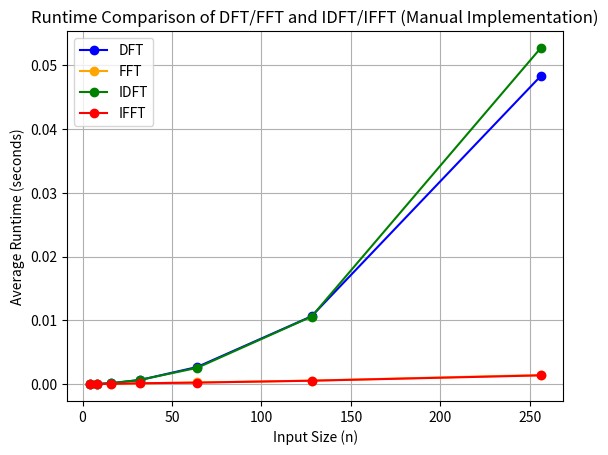

This figure's Python source:
import numpy as np
import matplotlib.pyplot as plt

import time

#DFT implememtation

def DFT(x):
    n=len(x)
    X=np.zeros(n,dtype=complex)
    for k in range(n):
        X[k]= sum(x[j]*np.exp(-2j*k*j/n) for j in range(n))
    return X


#IDFT implementation

def IDFT(x):
    n=len(x)
    X=np.zeros(n,dtype=complex)
    for k in range(n):
        X[k]= sum(x[j]*np.exp(2j*np.pi*k*j/n) for j in range(n)) / n
        
    return X


#FFT imple1mentation

def FFT(x):
    n=len(x)
    if n<=1:
        return x
    else:
        #splitting the signal into even and odd parts
        even = FFT(x[::2])
        odd = FFT(x[1::2])
        
        factor = np.exp(-2j*np.pi*np.arange(n)/n)
        
        return np.concatenate([even+factor[:n//2]*odd,even-factor[n//2:]*odd])
    
    
    
    
#IFFT implementation

def IFFT(x):
    n=len(x)
    if n<=1:
        return x
    else:
        #splitting the signal into even and odd parts
        even = IFFT(x[::2])
        odd = IFFT(x[1::2])
        
        factor = np.exp(2j*np.pi*np.arange(n)/n)
        
        return np.concatenate([even+factor[:n//2]*odd,even-factor[n//2:]*odd])
    
    
    
    
#runtime calculation

def measure_runtime(func,x,iterations=10):
    runtimes=[]
    
    for _ in range(iterations):
        start_time=time.perf_counter()
        func(x)
        end_time=time.perf_counter()
        runtimes.append(end_time-start_time)
        
    return np.mean(runtimes)

input_sizes=[2**k for k in range(2,9)]
dft_times,fft_times,idft_times,ifft_times=[],[],[],[]


#generate random signal to measure runtime
for n in input_sizes:
    signal=np.random.random(n)
    
    #measure the runtime for DFT and FFT
    dft_times.append(measure_runtime(DFT,signal))
    fft_times.append(measure_runtime(FFT,signal))
    
    freq_dft=DFT(signal)
    freq_fft=FFT(signal)
    
    #measure the runtime for IDFT and IFFT
    idft_times.append(measure_runtime(IDFT,freq_dft))
    
    ifft_times.append(measure_runtime(IFFT,freq_fft))
    
    #plot the runtime
    
plt.plot(input_sizes, dft_times, 'o-', label='DFT', color='blue')
plt.plot(input_sizes, fft_times, 'o-', label='FFT', color='orange')
plt.plot(input_sizes, idft_times, 'o-', label='IDFT', color='green')
plt.plot(input_sizes, ifft_times, 'o-', label='IFFT', color='red')

plt.xlabel('Input Size (n)')
plt.ylabel('Average Runtime (seconds)')
plt.title('Runtime Comparison of DFT/FFT and IDFT/IFFT (Manual Implementation)')
plt.legend()
plt.grid(True)
plt.show()

     